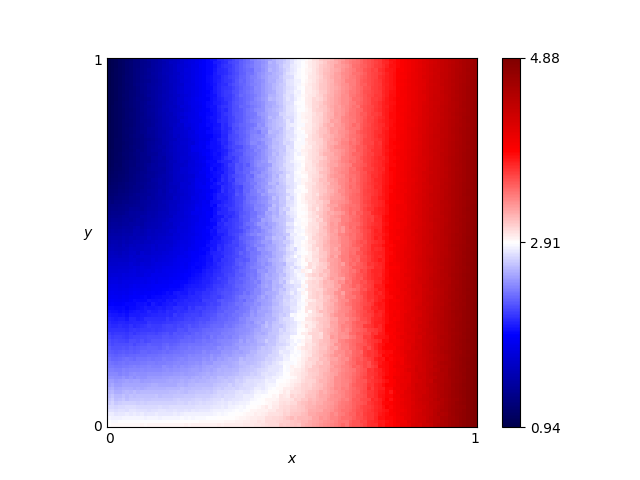

The data file committed next to this chart (first rows):
x, y, score
0.46, 0.76, 2.652
0.54, 0.86, 2.948
0.16, 0.19, 2.374
0.61, 0.18, 3.251
0.82, 0.41, 4.106
0.72, 0.66, 3.683
0.63, 0.37, 3.339
0.41, 0.28, 2.574
0.16, 0.44, 1.781
0.8, 0.33, 4.029
0.84, 0.23, 4.22
0.25, 0.48, 1.93
0.62, 0.7, 3.314
0.78, 0.28, 3.952
0.03, 0.68, 1.127
0.57, 0.0, 3.282
0.69, 0.37, 3.579
0.46, 0.05, 2.997
0.65, 0.03, 3.466
0.56, 0.8, 3.047
0.28, 0.44, 2.017
0.65, 0.0, 3.443
0.57, 0.1, 3.152
0.44, 0.29, 2.615
0.63, 0.49, 3.289
0.26, 0.03, 2.863
0.92, 0.27, 4.512
0.69, 0.35, 3.554
0.79, 0.78, 3.932
0.3, 0.26, 2.358
0.98, 0.54, 4.694
0.25, 0.62, 1.836
0.55, 0.43, 3.035
0.19, 0.06, 2.751
0.14, 0.65, 1.457
0.09, 0.65, 1.3
0.92, 1.0, 4.361
0.51, 0.43, 2.763
0.36, 0.66, 2.264
0.33, 0.92, 2.149
0.01, 0.93, 0.9913
0.25, 0.81, 1.882
0.9, 0.46, 4.396
0.3, 0.12, 2.655
0.87, 0.59, 4.262
0.8, 0.75, 3.958
0.93, 0.2, 4.578
0.34, 0.41, 2.208
0.05, 0.48, 1.568
0.9, 0.12, 4.475
0.59, 0.65, 3.145
0.72, 0.62, 3.697
0.29, 0.87, 2
0.02, 0.72, 1.072
0.8, 0.35, 4.015
0.09, 0.22, 2.258
0.05, 0.61, 1.272
0.49, 0.38, 2.753
0.62, 0.21, 3.247
0.79, 0.55, 3.937
... 10,141 more rows
